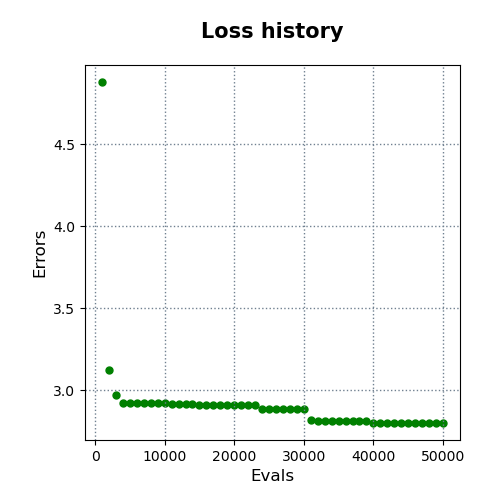

The table this chart was drawn from, first rows:
evals, errors
1000, 4.88
2000, 3.127
3000, 2.971
4000, 2.924
5000, 2.924
6000, 2.924
7000, 2.924
8000, 2.924
9000, 2.924
10000, 2.924
11000, 2.918
12000, 2.918
13000, 2.918
14000, 2.918
15000, 2.912
16000, 2.912
17000, 2.912
18000, 2.912
19000, 2.912
20000, 2.912
21000, 2.912
22000, 2.912
23000, 2.912
24000, 2.888
25000, 2.888
26000, 2.888
27000, 2.888
28000, 2.888
29000, 2.888
30000, 2.888
31000, 2.818
32000, 2.814
33000, 2.814
34000, 2.814
35000, 2.814
36000, 2.814
37000, 2.813
38000, 2.813
39000, 2.813
40000, 2.801
41000, 2.801
42000, 2.801
43000, 2.801
44000, 2.801
45000, 2.801
46000, 2.801
47000, 2.801
48000, 2.801
49000, 2.801
50000, 2.801
